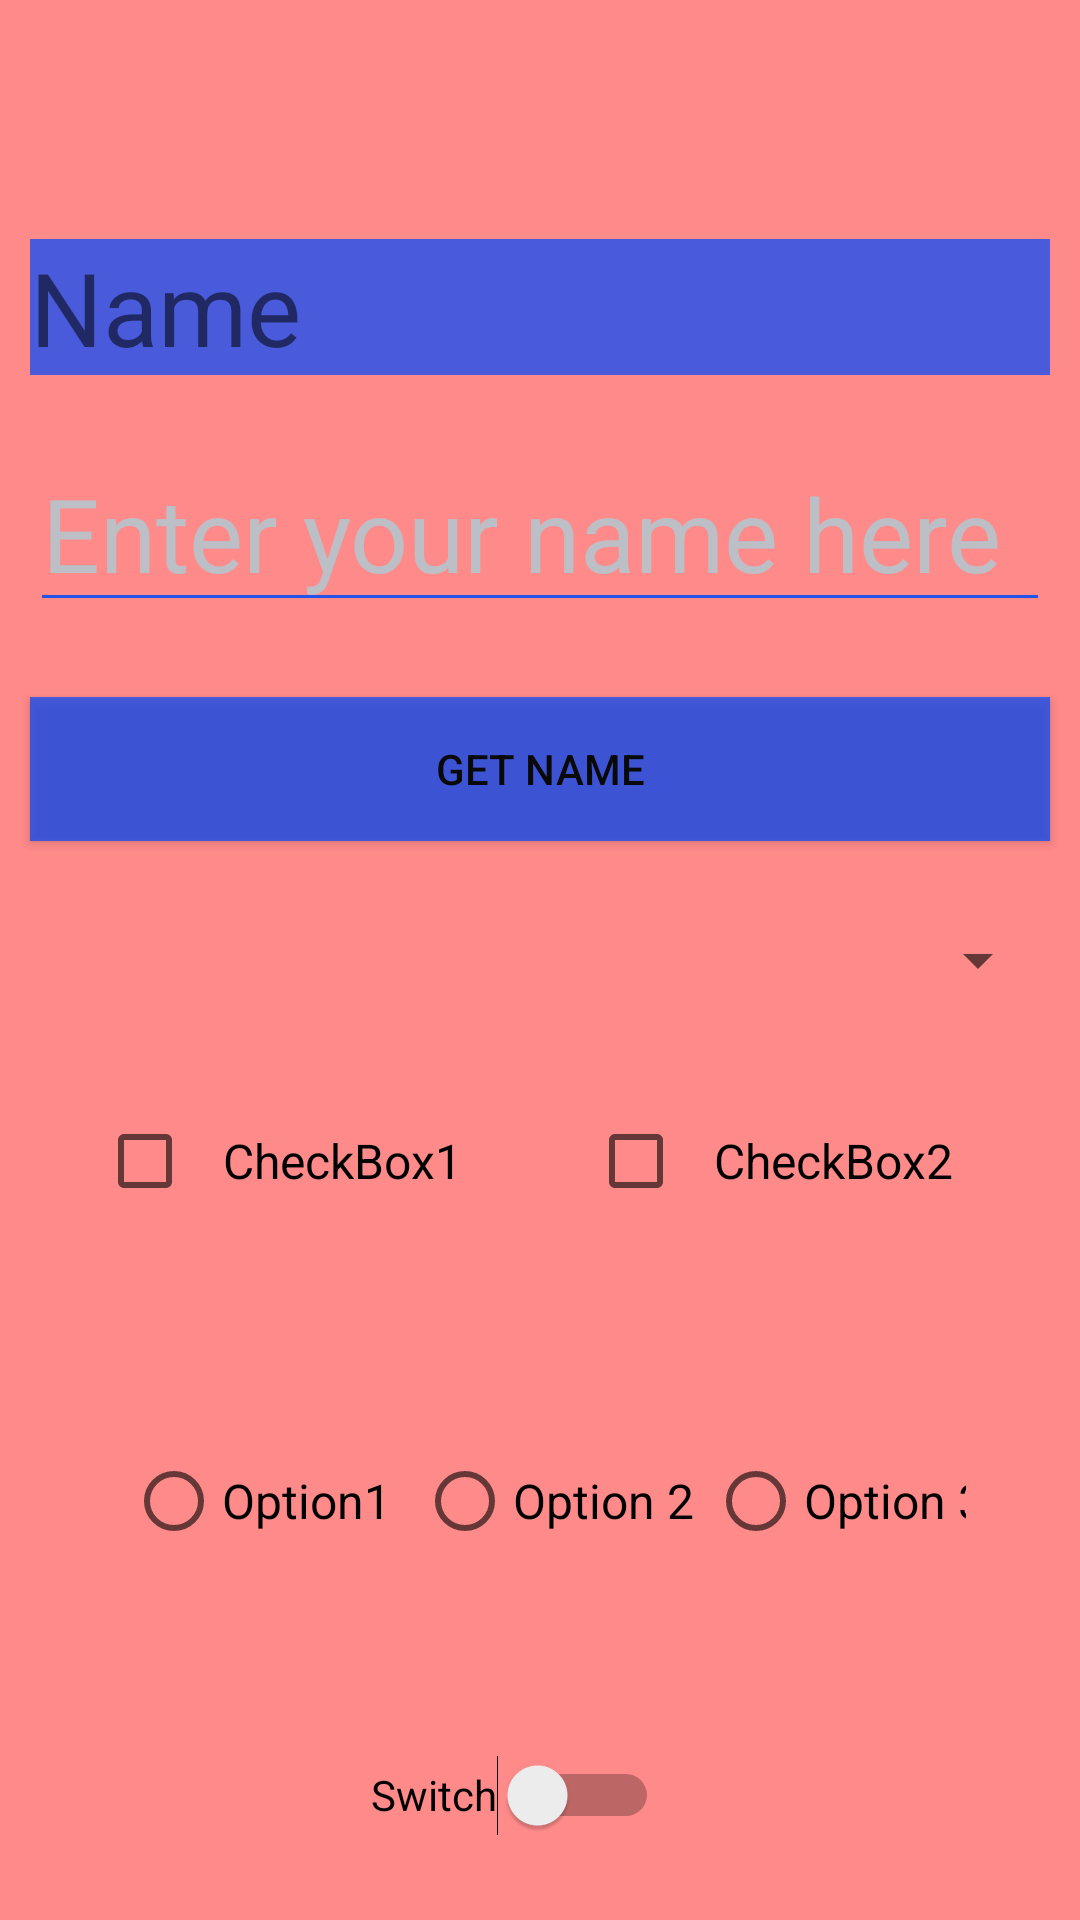

Reconstruct the res/layout file that produces this screen, plus the resources it refers to.
<!-- AndroidManifest.xml: application theme Theme.GroceryInventoryApp -->
<!-- res/layout/activity_test.xml -->
<?xml version="1.0" encoding="utf-8"?>
<androidx.constraintlayout.widget.ConstraintLayout xmlns:android="http://schemas.android.com/apk/res/android"
    xmlns:app="http://schemas.android.com/apk/res-auto"
    xmlns:tools="http://schemas.android.com/tools"
    android:layout_width="match_parent"
    android:layout_height="match_parent"
    android:background="#9FFF4444"
    tools:context=".TestActivity">

    <TextView
        android:id="@+id/txtName"
        android:layout_width="match_parent"
        android:layout_height="wrap_content"
        android:layout_marginStart="10dp"
        android:layout_marginEnd="10dp"
        android:background="#DA064BFA"
        android:backgroundTint="#DA064BFA"
        android:fontFamily="sans-serif"
        android:hint="Name"
        android:text="Name"
        android:textSize="34sp"
        app:layout_constraintBottom_toBottomOf="parent"
        app:layout_constraintEnd_toEndOf="parent"
        app:layout_constraintHorizontal_bias="0.0"
        app:layout_constraintStart_toStartOf="parent"
        app:layout_constraintTop_toTopOf="parent"
        app:layout_constraintVertical_bias="0.134" />

    <EditText
        android:id="@+id/etvName"
        android:layout_width="match_parent"
        android:layout_height="wrap_content"
        android:layout_marginStart="10dp"
        android:layout_marginTop="20dp"
        android:layout_marginEnd="10dp"
        android:backgroundTint="#2454E9"
        android:ems="10"
        android:hint="Enter your name here"
        android:inputType="textPersonName"
        android:textColor="#989292"
        android:textColorHint="#BDBFC6"
        android:textSize="34sp"
        app:layout_constraintBottom_toBottomOf="parent"
        app:layout_constraintEnd_toEndOf="parent"
        app:layout_constraintHorizontal_bias="0.0"
        app:layout_constraintStart_toStartOf="parent"
        app:layout_constraintTop_toBottomOf="@+id/txtName"
        app:layout_constraintVertical_bias="0.0" />

    <Button
        android:id="@+id/btnGetName"
        android:layout_width="match_parent"
        android:layout_height="wrap_content"
        android:layout_marginStart="10dp"
        android:layout_marginTop="25dp"
        android:layout_marginEnd="10dp"
        android:background="#DA064BFA"
        android:backgroundTint="#DA064BFA"
        android:text="Get Name"
        android:textColor="#090909"
        app:layout_constraintBottom_toBottomOf="parent"
        app:layout_constraintEnd_toEndOf="parent"
        app:layout_constraintStart_toStartOf="parent"
        app:layout_constraintTop_toBottomOf="@+id/etvName"
        app:layout_constraintVertical_bias="0.0" />

    <RadioGroup
        android:id="@+id/radioGroup"
        android:layout_width="300dp"
        android:layout_height="70dp"
        android:orientation="horizontal"
        android:padding="10dp"
        app:layout_constraintBottom_toBottomOf="parent"
        app:layout_constraintEnd_toEndOf="parent"
        app:layout_constraintHorizontal_bias="0.533"
        app:layout_constraintStart_toStartOf="parent"
        app:layout_constraintTop_toBottomOf="@+id/btnGetName"
        app:layout_constraintVertical_bias="0.642">

        <RadioButton
            android:id="@+id/rb1"
            android:layout_width="97dp"
            android:layout_height="wrap_content"
            android:text="Option1"
            android:textSize="16sp" />

        <RadioButton
            android:id="@+id/rb2"
            android:layout_width="97dp"
            android:layout_height="wrap_content"
            android:text="Option 2"
            android:textSize="16sp" />

        <RadioButton
            android:id="@+id/rb3"
            android:layout_width="97dp"
            android:layout_height="wrap_content"
            android:text="Option 3"
            android:textSize="16sp" />
    </RadioGroup>

    <CheckBox
        android:id="@+id/cb1"
        android:layout_width="wrap_content"
        android:layout_height="wrap_content"
        android:padding="10dp"
        android:text="CheckBox1"
        android:textSize="16sp"
        app:layout_constraintBottom_toBottomOf="parent"
        app:layout_constraintEnd_toStartOf="@+id/cb2"
        app:layout_constraintHorizontal_bias="0.5"
        app:layout_constraintStart_toStartOf="parent"
        app:layout_constraintTop_toTopOf="parent"
        app:layout_constraintVertical_bias="0.613" />

    <CheckBox
        android:id="@+id/cb2"
        android:layout_width="wrap_content"
        android:layout_height="wrap_content"
        android:padding="10dp"
        android:text="CheckBox2"
        android:textSize="16sp"
        app:layout_constraintBottom_toBottomOf="parent"
        app:layout_constraintEnd_toEndOf="parent"
        app:layout_constraintHorizontal_bias="0.5"
        app:layout_constraintStart_toEndOf="@+id/cb1"
        app:layout_constraintTop_toTopOf="parent"
        app:layout_constraintVertical_bias="0.613" />

    <Spinner
        android:id="@+id/spinnerId"
        android:layout_width="match_parent"
        android:layout_height="48dp"
        android:layout_margin="10dp"
        app:layout_constraintBottom_toBottomOf="parent"
        app:layout_constraintEnd_toEndOf="parent"
        app:layout_constraintStart_toStartOf="parent"
        app:layout_constraintTop_toTopOf="parent"
        tools:ignore="SpeakableTextPresentCheck" />

    <Switch
        android:id="@+id/switchButton"
        android:layout_width="wrap_content"
        android:layout_height="wrap_content"
        android:layout_marginTop="38dp"
        android:minHeight="48dp"
        android:text="Switch"
        app:layout_constraintBottom_toBottomOf="parent"
        app:layout_constraintEnd_toEndOf="parent"
        app:layout_constraintHorizontal_bias="0.468"
        app:layout_constraintStart_toStartOf="parent"
        app:layout_constraintTop_toBottomOf="@+id/radioGroup"
        app:layout_constraintVertical_bias="0.0" />

</androidx.constraintlayout.widget.ConstraintLayout>
<!-- resources referenced by this layout -->
<resources>
  <style name="Theme.GroceryInventoryApp" parent="Theme.MaterialComponents.DayNight.DarkActionBar">
          
          <item name="colorPrimary">@color/purple_500</item>
          <item name="colorPrimaryVariant">@color/purple_700</item>
          <item name="colorOnPrimary">@color/white</item>
          
          <item name="colorSecondary">@color/teal_200</item>
          <item name="colorSecondaryVariant">@color/teal_700</item>
          <item name="colorOnSecondary">@color/black</item>
          
          <item name="android:statusBarColor">?attr/colorPrimaryVariant</item>
          
      </style>
  <!-- not gathered from this repository: default colours our renderer supplied (Android Studio template values) -->
  <color name="purple_500">#FF6200EE</color>
  <color name="purple_700">#FF3700B3</color>
  <color name="teal_200">#FF03DAC5</color>
  <color name="teal_700">#FF018786</color>
  <color name="black">#FF000000</color>
  <color name="white">#FFFFFFFF</color>
</resources>
